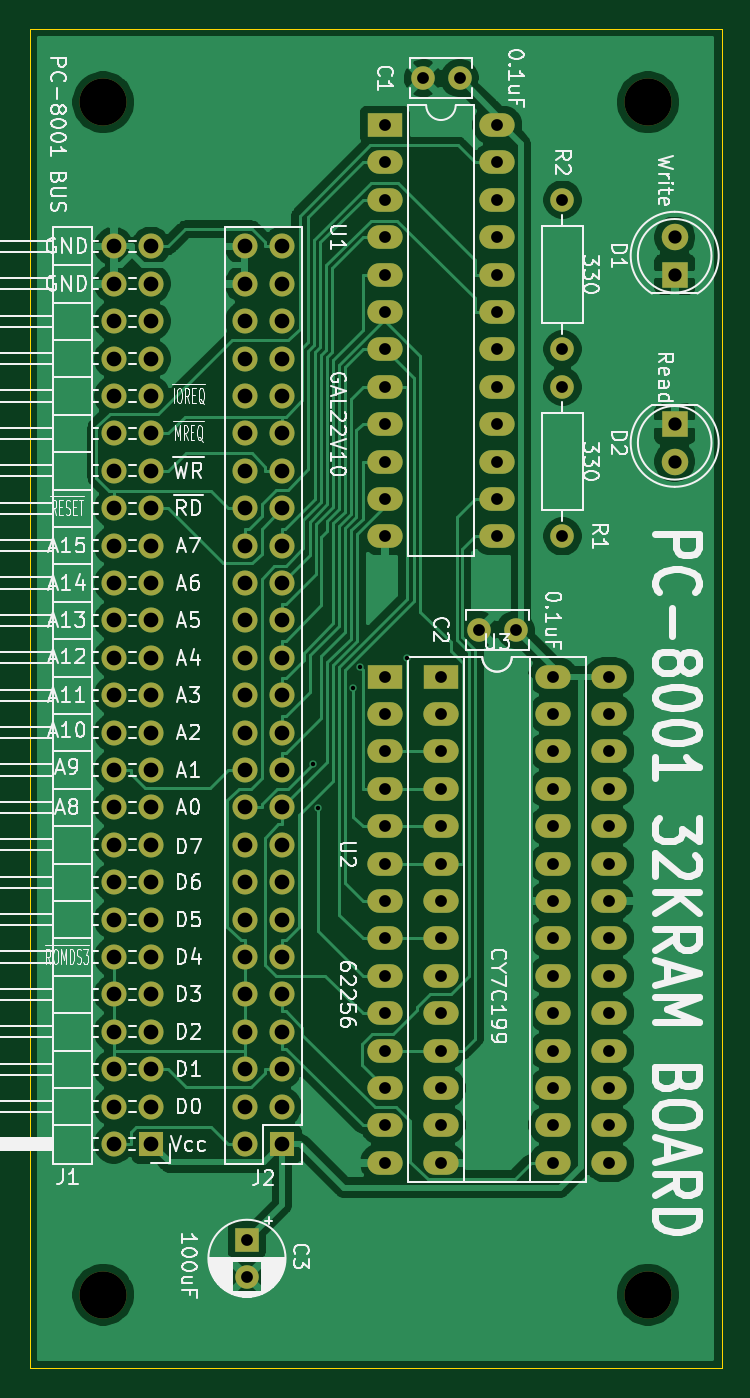
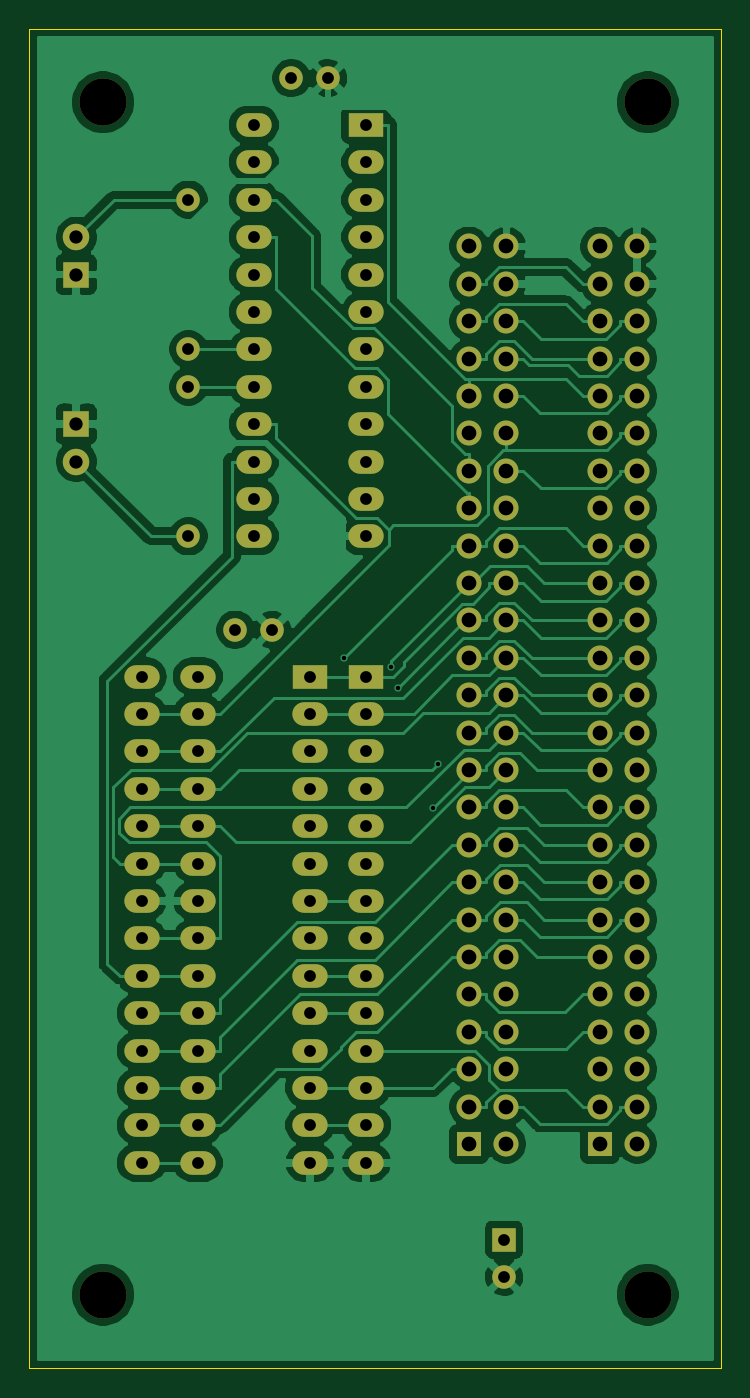
Circuit board: 10 layer files. Board 47.0 x 91.0 mm.
- bottom_copper: PC-8001_RAM-B_Cu.gbl (114656 bytes)
- bottom_mask: PC-8001_RAM-B_Mask.gbs (5607 bytes)
- paste: PC-8001_RAM-B_Paste.gbp (523 bytes)
- bottom_silk: PC-8001_RAM-B_SilkS.gbo (524 bytes)
- outline: PC-8001_RAM-Edge_Cuts.gm1 (698 bytes)
- top_copper: PC-8001_RAM-F_Cu.gtl (104417 bytes)
- top_mask: PC-8001_RAM-F_Mask.gts (5607 bytes)
- paste: PC-8001_RAM-F_Paste.gtp (523 bytes)
- top_silk: PC-8001_RAM-F_SilkS.gto (71964 bytes)
- drill: PC-8001_RAM.drl (3224 bytes)

=== bottom_copper: PC-8001_RAM-B_Cu.gbl (114656 bytes, source omitted) ===
=== bottom_mask: PC-8001_RAM-B_Mask.gbs ===
G04 #@! TF.GenerationSoftware,KiCad,Pcbnew,(5.1.9)-1*
G04 #@! TF.CreationDate,2025-08-23T14:44:08+09:00*
G04 #@! TF.ProjectId,PC-8001_RAM,50432d38-3030-4315-9f52-414d2e6b6963,rev?*
G04 #@! TF.SameCoordinates,PX53920b0PY93c3260*
G04 #@! TF.FileFunction,Soldermask,Bot*
G04 #@! TF.FilePolarity,Negative*
%FSLAX46Y46*%
G04 Gerber Fmt 4.6, Leading zero omitted, Abs format (unit mm)*
G04 Created by KiCad (PCBNEW (5.1.9)-1) date 2025-08-23 14:44:08*
%MOMM*%
%LPD*%
G01*
G04 APERTURE LIST*
%ADD10C,3.200000*%
%ADD11R,1.600000X1.600000*%
%ADD12C,1.600000*%
%ADD13R,1.700000X1.700000*%
%ADD14O,1.700000X1.700000*%
%ADD15R,2.400000X1.600000*%
%ADD16O,2.400000X1.600000*%
%ADD17R,1.800000X1.800000*%
%ADD18C,1.800000*%
%ADD19O,1.600000X1.600000*%
G04 APERTURE END LIST*
D10*
X5000000Y86000000D03*
X42000000Y86000000D03*
X42000000Y5000000D03*
X5000000Y5000000D03*
D11*
X14765000Y8730000D03*
D12*
X14765000Y6230000D03*
D13*
X8255000Y15240000D03*
D14*
X5715000Y15240000D03*
X8255000Y17780000D03*
X5715000Y17780000D03*
X8255000Y20320000D03*
X5715000Y20320000D03*
X8255000Y22860000D03*
X5715000Y22860000D03*
X8255000Y25400000D03*
X5715000Y25400000D03*
X8255000Y27940000D03*
X5715000Y27940000D03*
X8255000Y30480000D03*
X5715000Y30480000D03*
X8255000Y33020000D03*
X5715000Y33020000D03*
X8255000Y35560000D03*
X5715000Y35560000D03*
X8255000Y38100000D03*
X5715000Y38100000D03*
X8255000Y40640000D03*
X5715000Y40640000D03*
X8255000Y43180000D03*
X5715000Y43180000D03*
X8255000Y45720000D03*
X5715000Y45720000D03*
X8255000Y48260000D03*
X5715000Y48260000D03*
X8255000Y50800000D03*
X5715000Y50800000D03*
X8255000Y53340000D03*
X5715000Y53340000D03*
X8255000Y55880000D03*
X5715000Y55880000D03*
X8255000Y58420000D03*
X5715000Y58420000D03*
X8255000Y60960000D03*
X5715000Y60960000D03*
X8255000Y63500000D03*
X5715000Y63500000D03*
X8255000Y66040000D03*
X5715000Y66040000D03*
X8255000Y68580000D03*
X5715000Y68580000D03*
X8255000Y71120000D03*
X5715000Y71120000D03*
X8255000Y73660000D03*
X5715000Y73660000D03*
X8255000Y76200000D03*
X5715000Y76200000D03*
D12*
X29210000Y87630000D03*
X26710000Y87630000D03*
X30520000Y50165000D03*
X33020000Y50165000D03*
D15*
X24130000Y84455000D03*
D16*
X31750000Y56515000D03*
X24130000Y81915000D03*
X31750000Y59055000D03*
X24130000Y79375000D03*
X31750000Y61595000D03*
X24130000Y76835000D03*
X31750000Y64135000D03*
X24130000Y74295000D03*
X31750000Y66675000D03*
X24130000Y71755000D03*
X31750000Y69215000D03*
X24130000Y69215000D03*
X31750000Y71755000D03*
X24130000Y66675000D03*
X31750000Y74295000D03*
X24130000Y64135000D03*
X31750000Y76835000D03*
X24130000Y61595000D03*
X31750000Y79375000D03*
X24130000Y59055000D03*
X31750000Y81915000D03*
X24130000Y56515000D03*
X31750000Y84455000D03*
D15*
X24130000Y46990000D03*
D16*
X39370000Y13970000D03*
X24130000Y44450000D03*
X39370000Y16510000D03*
X24130000Y41910000D03*
X39370000Y19050000D03*
X24130000Y39370000D03*
X39370000Y21590000D03*
X24130000Y36830000D03*
X39370000Y24130000D03*
X24130000Y34290000D03*
X39370000Y26670000D03*
X24130000Y31750000D03*
X39370000Y29210000D03*
X24130000Y29210000D03*
X39370000Y31750000D03*
X24130000Y26670000D03*
X39370000Y34290000D03*
X24130000Y24130000D03*
X39370000Y36830000D03*
X24130000Y21590000D03*
X39370000Y39370000D03*
X24130000Y19050000D03*
X39370000Y41910000D03*
X24130000Y16510000D03*
X39370000Y44450000D03*
X24130000Y13970000D03*
X39370000Y46990000D03*
D17*
X43815000Y74295000D03*
D18*
X43815000Y76835000D03*
X43815000Y61595000D03*
D17*
X43815000Y64135000D03*
D19*
X36195000Y56515000D03*
D12*
X36195000Y66675000D03*
X36195000Y69215000D03*
D19*
X36195000Y79375000D03*
D13*
X17145000Y15240000D03*
D14*
X14605000Y15240000D03*
X17145000Y17780000D03*
X14605000Y17780000D03*
X17145000Y20320000D03*
X14605000Y20320000D03*
X17145000Y22860000D03*
X14605000Y22860000D03*
X17145000Y25400000D03*
X14605000Y25400000D03*
X17145000Y27940000D03*
X14605000Y27940000D03*
X17145000Y30480000D03*
X14605000Y30480000D03*
X17145000Y33020000D03*
X14605000Y33020000D03*
X17145000Y35560000D03*
X14605000Y35560000D03*
X17145000Y38100000D03*
X14605000Y38100000D03*
X17145000Y40640000D03*
X14605000Y40640000D03*
X17145000Y43180000D03*
X14605000Y43180000D03*
X17145000Y45720000D03*
X14605000Y45720000D03*
X17145000Y48260000D03*
X14605000Y48260000D03*
X17145000Y50800000D03*
X14605000Y50800000D03*
X17145000Y53340000D03*
X14605000Y53340000D03*
X17145000Y55880000D03*
X14605000Y55880000D03*
X17145000Y58420000D03*
X14605000Y58420000D03*
X17145000Y60960000D03*
X14605000Y60960000D03*
X17145000Y63500000D03*
X14605000Y63500000D03*
X17145000Y66040000D03*
X14605000Y66040000D03*
X17145000Y68580000D03*
X14605000Y68580000D03*
X17145000Y71120000D03*
X14605000Y71120000D03*
X17145000Y73660000D03*
X14605000Y73660000D03*
X17145000Y76200000D03*
X14605000Y76200000D03*
D15*
X27940000Y46990000D03*
D16*
X35560000Y13970000D03*
X27940000Y44450000D03*
X35560000Y16510000D03*
X27940000Y41910000D03*
X35560000Y19050000D03*
X27940000Y39370000D03*
X35560000Y21590000D03*
X27940000Y36830000D03*
X35560000Y24130000D03*
X27940000Y34290000D03*
X35560000Y26670000D03*
X27940000Y31750000D03*
X35560000Y29210000D03*
X27940000Y29210000D03*
X35560000Y31750000D03*
X27940000Y26670000D03*
X35560000Y34290000D03*
X27940000Y24130000D03*
X35560000Y36830000D03*
X27940000Y21590000D03*
X35560000Y39370000D03*
X27940000Y19050000D03*
X35560000Y41910000D03*
X27940000Y16510000D03*
X35560000Y44450000D03*
X27940000Y13970000D03*
X35560000Y46990000D03*
M02*

=== paste: PC-8001_RAM-B_Paste.gbp ===
G04 #@! TF.GenerationSoftware,KiCad,Pcbnew,(5.1.9)-1*
G04 #@! TF.CreationDate,2025-08-23T14:44:08+09:00*
G04 #@! TF.ProjectId,PC-8001_RAM,50432d38-3030-4315-9f52-414d2e6b6963,rev?*
G04 #@! TF.SameCoordinates,PX53920b0PY93c3260*
G04 #@! TF.FileFunction,Paste,Bot*
G04 #@! TF.FilePolarity,Positive*
%FSLAX46Y46*%
G04 Gerber Fmt 4.6, Leading zero omitted, Abs format (unit mm)*
G04 Created by KiCad (PCBNEW (5.1.9)-1) date 2025-08-23 14:44:08*
%MOMM*%
%LPD*%
G01*
G04 APERTURE LIST*
G04 APERTURE END LIST*
M02*

=== bottom_silk: PC-8001_RAM-B_SilkS.gbo ===
G04 #@! TF.GenerationSoftware,KiCad,Pcbnew,(5.1.9)-1*
G04 #@! TF.CreationDate,2025-08-23T14:44:08+09:00*
G04 #@! TF.ProjectId,PC-8001_RAM,50432d38-3030-4315-9f52-414d2e6b6963,rev?*
G04 #@! TF.SameCoordinates,PX53920b0PY93c3260*
G04 #@! TF.FileFunction,Legend,Bot*
G04 #@! TF.FilePolarity,Positive*
%FSLAX46Y46*%
G04 Gerber Fmt 4.6, Leading zero omitted, Abs format (unit mm)*
G04 Created by KiCad (PCBNEW (5.1.9)-1) date 2025-08-23 14:44:08*
%MOMM*%
%LPD*%
G01*
G04 APERTURE LIST*
G04 APERTURE END LIST*
M02*

=== outline: PC-8001_RAM-Edge_Cuts.gm1 ===
G04 #@! TF.GenerationSoftware,KiCad,Pcbnew,(5.1.9)-1*
G04 #@! TF.CreationDate,2025-08-23T14:44:08+09:00*
G04 #@! TF.ProjectId,PC-8001_RAM,50432d38-3030-4315-9f52-414d2e6b6963,rev?*
G04 #@! TF.SameCoordinates,PX53920b0PY93c3260*
G04 #@! TF.FileFunction,Profile,NP*
%FSLAX46Y46*%
G04 Gerber Fmt 4.6, Leading zero omitted, Abs format (unit mm)*
G04 Created by KiCad (PCBNEW (5.1.9)-1) date 2025-08-23 14:44:08*
%MOMM*%
%LPD*%
G01*
G04 APERTURE LIST*
G04 #@! TA.AperFunction,Profile*
%ADD10C,0.050000*%
G04 #@! TD*
G04 APERTURE END LIST*
D10*
X0Y91000000D02*
X0Y0D01*
X47000000Y0D02*
X47000000Y91000000D01*
X0Y0D02*
X47000000Y0D01*
X47000000Y91000000D02*
X0Y91000000D01*
M02*

=== top_copper: PC-8001_RAM-F_Cu.gtl (104417 bytes, source omitted) ===
=== top_mask: PC-8001_RAM-F_Mask.gts ===
G04 #@! TF.GenerationSoftware,KiCad,Pcbnew,(5.1.9)-1*
G04 #@! TF.CreationDate,2025-08-23T14:44:08+09:00*
G04 #@! TF.ProjectId,PC-8001_RAM,50432d38-3030-4315-9f52-414d2e6b6963,rev?*
G04 #@! TF.SameCoordinates,PX53920b0PY93c3260*
G04 #@! TF.FileFunction,Soldermask,Top*
G04 #@! TF.FilePolarity,Negative*
%FSLAX46Y46*%
G04 Gerber Fmt 4.6, Leading zero omitted, Abs format (unit mm)*
G04 Created by KiCad (PCBNEW (5.1.9)-1) date 2025-08-23 14:44:08*
%MOMM*%
%LPD*%
G01*
G04 APERTURE LIST*
%ADD10C,3.200000*%
%ADD11R,1.600000X1.600000*%
%ADD12C,1.600000*%
%ADD13R,1.700000X1.700000*%
%ADD14O,1.700000X1.700000*%
%ADD15R,2.400000X1.600000*%
%ADD16O,2.400000X1.600000*%
%ADD17R,1.800000X1.800000*%
%ADD18C,1.800000*%
%ADD19O,1.600000X1.600000*%
G04 APERTURE END LIST*
D10*
X5000000Y86000000D03*
X42000000Y86000000D03*
X42000000Y5000000D03*
X5000000Y5000000D03*
D11*
X14765000Y8730000D03*
D12*
X14765000Y6230000D03*
D13*
X8255000Y15240000D03*
D14*
X5715000Y15240000D03*
X8255000Y17780000D03*
X5715000Y17780000D03*
X8255000Y20320000D03*
X5715000Y20320000D03*
X8255000Y22860000D03*
X5715000Y22860000D03*
X8255000Y25400000D03*
X5715000Y25400000D03*
X8255000Y27940000D03*
X5715000Y27940000D03*
X8255000Y30480000D03*
X5715000Y30480000D03*
X8255000Y33020000D03*
X5715000Y33020000D03*
X8255000Y35560000D03*
X5715000Y35560000D03*
X8255000Y38100000D03*
X5715000Y38100000D03*
X8255000Y40640000D03*
X5715000Y40640000D03*
X8255000Y43180000D03*
X5715000Y43180000D03*
X8255000Y45720000D03*
X5715000Y45720000D03*
X8255000Y48260000D03*
X5715000Y48260000D03*
X8255000Y50800000D03*
X5715000Y50800000D03*
X8255000Y53340000D03*
X5715000Y53340000D03*
X8255000Y55880000D03*
X5715000Y55880000D03*
X8255000Y58420000D03*
X5715000Y58420000D03*
X8255000Y60960000D03*
X5715000Y60960000D03*
X8255000Y63500000D03*
X5715000Y63500000D03*
X8255000Y66040000D03*
X5715000Y66040000D03*
X8255000Y68580000D03*
X5715000Y68580000D03*
X8255000Y71120000D03*
X5715000Y71120000D03*
X8255000Y73660000D03*
X5715000Y73660000D03*
X8255000Y76200000D03*
X5715000Y76200000D03*
D12*
X29210000Y87630000D03*
X26710000Y87630000D03*
X30520000Y50165000D03*
X33020000Y50165000D03*
D15*
X24130000Y84455000D03*
D16*
X31750000Y56515000D03*
X24130000Y81915000D03*
X31750000Y59055000D03*
X24130000Y79375000D03*
X31750000Y61595000D03*
X24130000Y76835000D03*
X31750000Y64135000D03*
X24130000Y74295000D03*
X31750000Y66675000D03*
X24130000Y71755000D03*
X31750000Y69215000D03*
X24130000Y69215000D03*
X31750000Y71755000D03*
X24130000Y66675000D03*
X31750000Y74295000D03*
X24130000Y64135000D03*
X31750000Y76835000D03*
X24130000Y61595000D03*
X31750000Y79375000D03*
X24130000Y59055000D03*
X31750000Y81915000D03*
X24130000Y56515000D03*
X31750000Y84455000D03*
D15*
X24130000Y46990000D03*
D16*
X39370000Y13970000D03*
X24130000Y44450000D03*
X39370000Y16510000D03*
X24130000Y41910000D03*
X39370000Y19050000D03*
X24130000Y39370000D03*
X39370000Y21590000D03*
X24130000Y36830000D03*
X39370000Y24130000D03*
X24130000Y34290000D03*
X39370000Y26670000D03*
X24130000Y31750000D03*
X39370000Y29210000D03*
X24130000Y29210000D03*
X39370000Y31750000D03*
X24130000Y26670000D03*
X39370000Y34290000D03*
X24130000Y24130000D03*
X39370000Y36830000D03*
X24130000Y21590000D03*
X39370000Y39370000D03*
X24130000Y19050000D03*
X39370000Y41910000D03*
X24130000Y16510000D03*
X39370000Y44450000D03*
X24130000Y13970000D03*
X39370000Y46990000D03*
D17*
X43815000Y74295000D03*
D18*
X43815000Y76835000D03*
X43815000Y61595000D03*
D17*
X43815000Y64135000D03*
D19*
X36195000Y56515000D03*
D12*
X36195000Y66675000D03*
X36195000Y69215000D03*
D19*
X36195000Y79375000D03*
D13*
X17145000Y15240000D03*
D14*
X14605000Y15240000D03*
X17145000Y17780000D03*
X14605000Y17780000D03*
X17145000Y20320000D03*
X14605000Y20320000D03*
X17145000Y22860000D03*
X14605000Y22860000D03*
X17145000Y25400000D03*
X14605000Y25400000D03*
X17145000Y27940000D03*
X14605000Y27940000D03*
X17145000Y30480000D03*
X14605000Y30480000D03*
X17145000Y33020000D03*
X14605000Y33020000D03*
X17145000Y35560000D03*
X14605000Y35560000D03*
X17145000Y38100000D03*
X14605000Y38100000D03*
X17145000Y40640000D03*
X14605000Y40640000D03*
X17145000Y43180000D03*
X14605000Y43180000D03*
X17145000Y45720000D03*
X14605000Y45720000D03*
X17145000Y48260000D03*
X14605000Y48260000D03*
X17145000Y50800000D03*
X14605000Y50800000D03*
X17145000Y53340000D03*
X14605000Y53340000D03*
X17145000Y55880000D03*
X14605000Y55880000D03*
X17145000Y58420000D03*
X14605000Y58420000D03*
X17145000Y60960000D03*
X14605000Y60960000D03*
X17145000Y63500000D03*
X14605000Y63500000D03*
X17145000Y66040000D03*
X14605000Y66040000D03*
X17145000Y68580000D03*
X14605000Y68580000D03*
X17145000Y71120000D03*
X14605000Y71120000D03*
X17145000Y73660000D03*
X14605000Y73660000D03*
X17145000Y76200000D03*
X14605000Y76200000D03*
D15*
X27940000Y46990000D03*
D16*
X35560000Y13970000D03*
X27940000Y44450000D03*
X35560000Y16510000D03*
X27940000Y41910000D03*
X35560000Y19050000D03*
X27940000Y39370000D03*
X35560000Y21590000D03*
X27940000Y36830000D03*
X35560000Y24130000D03*
X27940000Y34290000D03*
X35560000Y26670000D03*
X27940000Y31750000D03*
X35560000Y29210000D03*
X27940000Y29210000D03*
X35560000Y31750000D03*
X27940000Y26670000D03*
X35560000Y34290000D03*
X27940000Y24130000D03*
X35560000Y36830000D03*
X27940000Y21590000D03*
X35560000Y39370000D03*
X27940000Y19050000D03*
X35560000Y41910000D03*
X27940000Y16510000D03*
X35560000Y44450000D03*
X27940000Y13970000D03*
X35560000Y46990000D03*
M02*

=== paste: PC-8001_RAM-F_Paste.gtp ===
G04 #@! TF.GenerationSoftware,KiCad,Pcbnew,(5.1.9)-1*
G04 #@! TF.CreationDate,2025-08-23T14:44:08+09:00*
G04 #@! TF.ProjectId,PC-8001_RAM,50432d38-3030-4315-9f52-414d2e6b6963,rev?*
G04 #@! TF.SameCoordinates,PX53920b0PY93c3260*
G04 #@! TF.FileFunction,Paste,Top*
G04 #@! TF.FilePolarity,Positive*
%FSLAX46Y46*%
G04 Gerber Fmt 4.6, Leading zero omitted, Abs format (unit mm)*
G04 Created by KiCad (PCBNEW (5.1.9)-1) date 2025-08-23 14:44:08*
%MOMM*%
%LPD*%
G01*
G04 APERTURE LIST*
G04 APERTURE END LIST*
M02*

=== top_silk: PC-8001_RAM-F_SilkS.gto (71964 bytes, source omitted) ===
=== drill: PC-8001_RAM.drl ===
M48
; DRILL file {KiCad (5.1.9)-1} date 08/23/25 14:44:10
; FORMAT={-:-/ absolute / metric / decimal}
; #@! TF.CreationDate,2025-08-23T14:44:10+09:00
; #@! TF.GenerationSoftware,Kicad,Pcbnew,(5.1.9)-1
FMAT,2
METRIC
T1C0.300
T2C0.800
T3C0.900
T4C1.000
T5C3.200
%
G90
G05
T1
X19.24Y41.066
X19.575Y38.084
X21.979Y46.21
X22.416Y47.668
X25.631Y48.267
T2
X14.765Y8.73
X14.765Y6.23
X24.13Y84.455
X24.13Y81.915
X24.13Y79.375
X24.13Y76.835
X24.13Y74.295
X24.13Y71.755
X24.13Y69.215
X24.13Y66.675
X24.13Y64.135
X24.13Y61.595
X24.13Y59.055
X24.13Y56.515
X24.13Y46.99
X24.13Y44.45
X24.13Y41.91
X24.13Y39.37
X24.13Y36.83
X24.13Y34.29
X24.13Y31.75
X24.13Y29.21
X24.13Y26.67
X24.13Y24.13
X24.13Y21.59
X24.13Y19.05
X24.13Y16.51
X24.13Y13.97
X26.71Y87.63
X27.94Y46.99
X27.94Y44.45
X27.94Y41.91
X27.94Y39.37
X27.94Y36.83
X27.94Y34.29
X27.94Y31.75
X27.94Y29.21
X27.94Y26.67
X27.94Y24.13
X27.94Y21.59
X27.94Y19.05
X27.94Y16.51
X27.94Y13.97
X29.21Y87.63
X30.52Y50.165
X31.75Y84.455
X31.75Y81.915
X31.75Y79.375
X31.75Y76.835
X31.75Y74.295
X31.75Y71.755
X31.75Y69.215
X31.75Y66.675
X31.75Y64.135
X31.75Y61.595
X31.75Y59.055
X31.75Y56.515
X33.02Y50.165
X35.56Y46.99
X35.56Y44.45
X35.56Y41.91
X35.56Y39.37
X35.56Y36.83
X35.56Y34.29
X35.56Y31.75
X35.56Y29.21
X35.56Y26.67
X35.56Y24.13
X35.56Y21.59
X35.56Y19.05
X35.56Y16.51
X35.56Y13.97
X36.195Y79.375
X36.195Y69.215
X36.195Y66.675
X36.195Y56.515
X39.37Y46.99
X39.37Y44.45
X39.37Y41.91
X39.37Y39.37
X39.37Y36.83
X39.37Y34.29
X39.37Y31.75
X39.37Y29.21
X39.37Y26.67
X39.37Y24.13
X39.37Y21.59
X39.37Y19.05
X39.37Y16.51
X39.37Y13.97
T3
X43.815Y76.835
X43.815Y74.295
X43.815Y64.135
X43.815Y61.595
T4
X5.715Y76.2
X5.715Y73.66
X5.715Y71.12
X5.715Y68.58
X5.715Y66.04
X5.715Y63.5
X5.715Y60.96
X5.715Y58.42
X5.715Y55.88
X5.715Y53.34
X5.715Y50.8
X5.715Y48.26
X5.715Y45.72
X5.715Y43.18
X5.715Y40.64
X5.715Y38.1
X5.715Y35.56
X5.715Y33.02
X5.715Y30.48
X5.715Y27.94
X5.715Y25.4
X5.715Y22.86
X5.715Y20.32
X5.715Y17.78
X5.715Y15.24
X8.255Y76.2
X8.255Y73.66
X8.255Y71.12
X8.255Y68.58
X8.255Y66.04
X8.255Y63.5
X8.255Y60.96
X8.255Y58.42
X8.255Y55.88
X8.255Y53.34
X8.255Y50.8
X8.255Y48.26
X8.255Y45.72
X8.255Y43.18
X8.255Y40.64
X8.255Y38.1
X8.255Y35.56
X8.255Y33.02
X8.255Y30.48
X8.255Y27.94
X8.255Y25.4
X8.255Y22.86
X8.255Y20.32
X8.255Y17.78
X8.255Y15.24
X14.605Y76.2
X14.605Y73.66
X14.605Y71.12
X14.605Y68.58
X14.605Y66.04
X14.605Y63.5
X14.605Y60.96
X14.605Y58.42
X14.605Y55.88
X14.605Y53.34
X14.605Y50.8
X14.605Y48.26
X14.605Y45.72
X14.605Y43.18
X14.605Y40.64
X14.605Y38.1
X14.605Y35.56
X14.605Y33.02
X14.605Y30.48
X14.605Y27.94
X14.605Y25.4
X14.605Y22.86
X14.605Y20.32
X14.605Y17.78
X14.605Y15.24
X17.145Y76.2
X17.145Y73.66
X17.145Y71.12
X17.145Y68.58
X17.145Y66.04
X17.145Y63.5
X17.145Y60.96
X17.145Y58.42
X17.145Y55.88
X17.145Y53.34
X17.145Y50.8
X17.145Y48.26
X17.145Y45.72
X17.145Y43.18
X17.145Y40.64
X17.145Y38.1
X17.145Y35.56
X17.145Y33.02
X17.145Y30.48
X17.145Y27.94
X17.145Y25.4
X17.145Y22.86
X17.145Y20.32
X17.145Y17.78
X17.145Y15.24
T5
X5.0Y86.0
X5.0Y5.0
X42.0Y86.0
X42.0Y5.0
T0
M30

